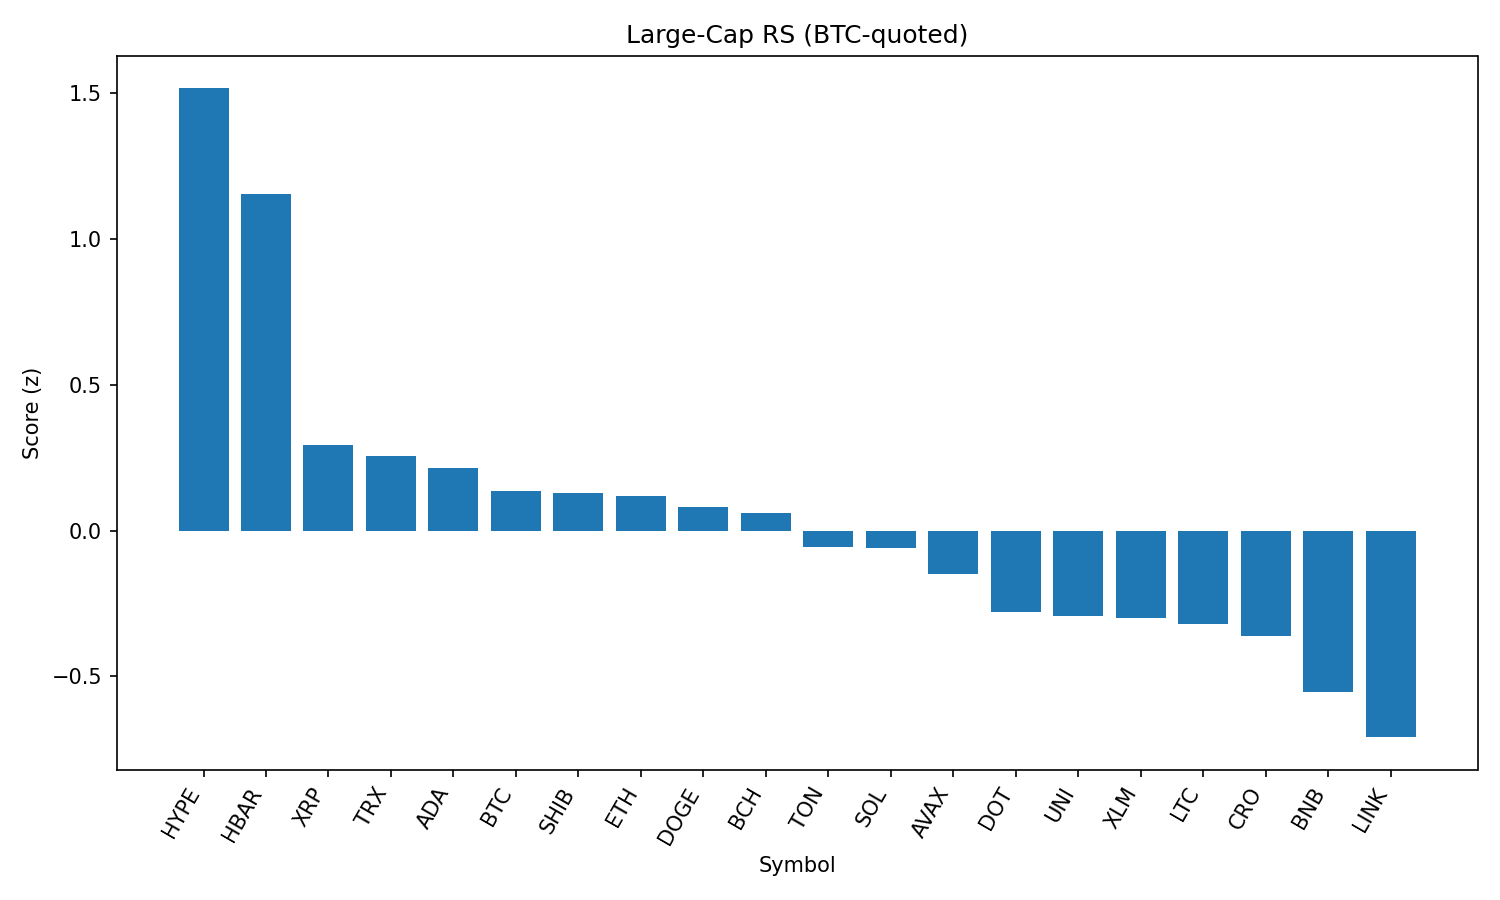

The file beside this chart, header and first rows:
rank, name, symbol, price_btc, price_usd, pct_1h_btc, pct_24h_btc, pct_7d_btc, market_cap_rank, market_cap_usd, volume_usd, score
1, Hyperliquid, HYPE, 0.0004102, 45.28, 0.3923, 3.184, 12.08, 14, 15030191620, 522613991, 1.517
2, Hedera, HBAR, 2.15e-06, 0.2372, 0.6868, -0.06427, 3.109, 22, 10040251897, 357792214, 1.155
3, XRP, XRP, 2.65e-05, 2.93, 0.08534, 0.3365, 0.9737, 3, 173430654985, 6969840528, 0.2955
4, TRON, TRX, 3.14e-06, 0.3465, 0.1358, -1.001, 3.848, 9, 32738836605, 1591703319, 0.257
5, Cardano, ADA, 7.65e-06, 0.844, 0.4952, -2.745, -5.072, 11, 30616653504, 2264582111, 0.2139
6, Bitcoin, BTC, 1.0, 110410, 0.0, 0.0, 0.0, 1, 2193217742467, 55174189333, 0.1351
7, Shiba Inu, SHIB, 1.10436e-10, 1.219e-05, 0.15, -1.44, 1.476, 29, 7182911795, 322796371, 0.1305
8, Ethereum, ETH, 0.04024, 4446, 0.03546, -2.561, 9.323, 2, 533788471943, 40341379807, 0.1179
9, Dogecoin, DOGE, 1.92e-06, 0.2114, 0.3338, -3.517, 1.197, 10, 31716009990, 3185253879, 0.08197
10, Bitcoin Cash, BCH, 0.004918, 542.9, 0.3513, -3.472, -0.2563, 21, 10751633848, 223743050, 0.05953
11, Toncoin, TON, 2.862e-05, 3.16, -0.0501, -0.9544, 2.276, 27, 8096474969, 217533257, -0.05678
12, Solana, SOL, 0.001713, 189.1, 0.197, -5.12, 9.44, 6, 102171201947, 10674544415, -0.05943
13, Avalanche, AVAX, 0.0002118, 23.38, 0.04923, -3.271, 5.432, 23, 9872621390, 824082916, -0.1498
14, Polkadot, DOT, 3.439e-05, 3.8, -0.0301, -2.849, 3.167, 34, 5776681229, 429682512, -0.2776
15, Uniswap, UNI, 8.876e-05, 9.8, 0.2268, -4.556, -0.7335, 33, 5882194710, 573959619, -0.2939
16, Stellar, XLM, 3.53e-06, 0.3902, -0.2475, -0.1064, -0.2755, 17, 12183732959, 340901674, -0.2991
17, Litecoin, LTC, 0.001004, 110.8, -0.1547, -0.9281, -1.242, 26, 8433801626, 973196829, -0.3193
18, Cronos, CRO, 1.44e-06, 0.1589, -0.9045, 2.906, 12.55, 36, 5344338193, 61789046, -0.3617
19, BNB, BNB, 0.007635, 842.8, -0.3868, -1.401, 3.664, 5, 117202649888, 2222544629, -0.5533
20, Chainlink, LINK, 0.0002107, 23.26, 0.1649, -6.889, -0.2536, 13, 15669283385, 1883533954, -0.7083
21, Sui, SUI, 3.097e-05, 3.42, -0.5381, -1.811, 0.2936, 20, 12008007045, 1711914995, -0.9444
